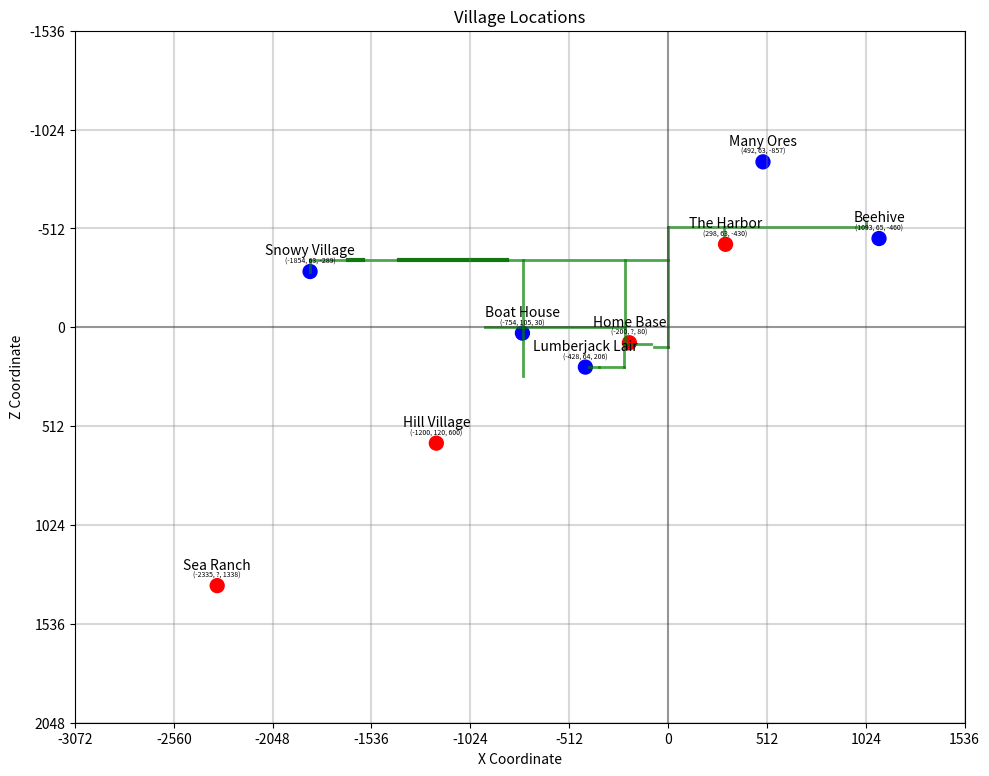

Write Python code to recreate this figure.
# Minecraft Map, April 2025
# A quick way to plot Minecraft coordinates.

# The coordinates:
# True means a location has a nether portal and will be displayed in red,
# False means the location will be blue.
# In Minecraft, X is left-right with negative to the West, and
# Z is up-down with negative going to the North.
villages = {         # X, Y, Z, has_portal
    'Sea Ranch': (-2335, '?', 1338, True),
    'Hill Village': (-1200, 120, 600, True),
    'Home Base': (-200, '?', 80, True),
    'Snowy Village': (-1854, 63, -289, False),
    'The Harbor': (298, 63, -430, True),
    'Lumberjack Lair': (-428, 64, 206, False),
    'Boat House': (-754, 105, 30, False),
    'Many Ores': (492, 63, -857, False),
    'Beehive': (1093, 65, -460, False)
}

skyways = {  # from point, to point, is_tunnel
    'harbor onramp': ((288, 63, -477), (288, 105, -520), False),
    'beehive onramp': ((1028, 79, -544), (1028, 105, -520), False),
    'Harbor Rd': ((0, 105, -520), (1028, 105, -520), False),
    'snowy village onramp': ((-1854, 63, -289), (-1854, 105, -349), False),
    'snowy tunnel 1': ((-1392, 105, -349), (-836, 105, -349), True),
    'snowy tunnel 2': ((-1657, 105, -349), (-1578, 105, -349), True),
    'Snowy Rd': ((-1854, 105, -349), (0, 105, -349), False),
    'snowy harbor home': ((0, 105, -520), (0, 105, 100), False),
    'snowy harbor home shack': ((0, 105, 100), (-74, 105, 100), False),
    'homeshack rd': ((-88, 106, 87), (-223, 106, 87), False),
    'homeboat': ((-224, 105, 0), (-949, 105, 0), False),
    'Boathouse Rd': ((-749, 105, -349), (-749, 105, 252), False),
    'homesnowy': ((-224, 105, 96), (-224, 105, -350), False),
    'tohill': ((-229, 110, 94), (-229, 113, 208), False),
    'Lumberjack Rd': ((-229, 113, 208), (-355, 113, 208), False),
    'lumberjack onramp': ((-355, 113, 208), (-407, 63, 208), False)
}


#
#     ok let's go
#

import matplotlib.pyplot as plt

x_coords = [coord[0] for coord in villages.values()]
z_coords = [coord[2] for coord in villages.values()]
portals = [coord[3] for coord in villages.values()]
colors = ['red' if s else 'blue' for s in portals]
names = list(villages.keys())

# Create scatter plot
plt.figure(figsize=(10, 8))
plt.scatter(x_coords, z_coords, s=100, color=colors)

# Draw skyway lines
for name, (start, end, is_tunnel) in skyways.items():
    if is_tunnel:
        plt.plot([start[0], end[0]], [start[2], end[2]], 'darkgreen', alpha=0.9, linewidth=3)
    else:
        plt.plot([start[0], end[0]], [start[2], end[2]], 'g-', alpha=0.7, linewidth=2)

# Add village labels with coordinates
for i, name in enumerate(names):
    # Add village name
    plt.annotate(name, (x_coords[i], z_coords[i]),
                 textcoords="offset points",
                 xytext=(0,12),
                 ha='center')

    # Add coordinates in smaller font right below name
    coord_text = f"({villages[name][0]}, {villages[name][1]}, {villages[name][2]})"
    plt.annotate(coord_text, (x_coords[i], z_coords[i]),
                 textcoords="offset points",
                 xytext=(0,6),
                 ha='center',
                 fontsize=5)

# Add coordinate grid and labels
plt.grid(False)  # Turn off default grid

# Find min and max of our data for setting fixed grid boundaries
min_x, max_x = min(x_coords), max(x_coords)
min_z, max_z = min(z_coords), max(z_coords)

# Add padding to ensure all points are visible (10% on each side)
x_padding = (max_x - min_x) * 0.1
z_padding = (max_z - min_z) * 0.1

# Set axis limits with padding
x_min, x_max = min_x - x_padding, max_x + x_padding
z_min, z_max = min_z - z_padding, max_z + z_padding

grid_size = 512

# Calculate grid line positions as multiples of 512
x_grid_min = (int(x_min) // grid_size) * grid_size
x_grid_max = (int(x_max) // grid_size + 1) * grid_size
z_grid_min = (int(z_min) // grid_size) * grid_size
z_grid_max = (int(z_max) // grid_size + 1) * grid_size

# Create X grid lines (vertical lines)
x_grid_points = list(range(x_grid_min, x_grid_max + 1, grid_size))
for x in x_grid_points:
    plt.axvline(x=x, color='gray', linestyle='-', alpha=0.3)

# Create Z grid lines (horizontal lines)
z_grid_points = list(range(z_grid_min, z_grid_max + 1, grid_size))
for z in z_grid_points:
    plt.axhline(y=z, color='gray', linestyle='-', alpha=0.3)

# Set up the axis lines, limits, and tick positions
plt.axhline(y=0, color='k', linestyle='-', alpha=0.3)
plt.axvline(x=0, color='k', linestyle='-', alpha=0.3)
plt.xlim(x_min, x_max)
plt.ylim(z_min, z_max)
plt.xticks(x_grid_points)
plt.yticks(z_grid_points)

# Invert the y-axis since in Minecraft negative Z is North
plt.gca().invert_yaxis()

plt.title('Village Locations')
plt.xlabel('X Coordinate')
plt.ylabel('Z Coordinate')

# Make the plot square so that grid cells appear as squares
plt.gca().set_aspect('equal')

plt.tight_layout()
plt.show()
